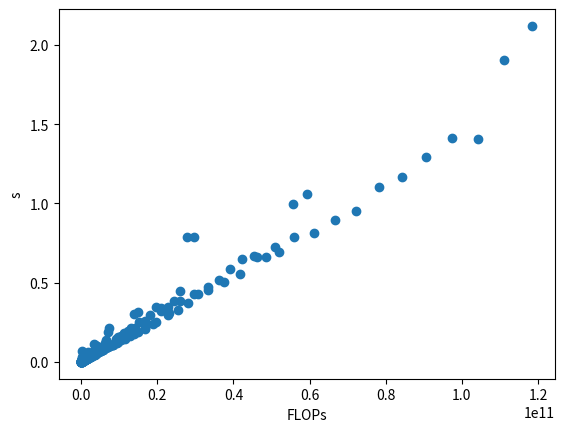

Reproduce this figure in Python.
import matplotlib.pyplot as plt

# # 虚拟机全连接层
# flops_record = [19900, 72834, 125768, 178901, 231835, 284968, 337902, 390836, 443969, 496903, 550036, 602970, 655904, 709037, 761971, 814905, 73100, 267546, 461992, 657169, 851615, 1046792, 1241238, 1435684, 1630861, 1825307, 2020484, 2214930, 2409376, 2604553, 2798999, 2993445, 126300, 462258, 798216, 1135437, 1471395, 1808616, 2144574, 2480532, 2817753, 3153711, 3490932, 3826890, 4162848, 4500069, 4836027, 5171985, 179700, 657702, 1135704, 1615503, 2093505, 2573304, 3051306, 3529308, 4009107, 4487109, 4966908, 5444910, 5922912, 6402711, 6880713, 7358715, 232900, 852414, 1471928, 2093771, 2713285, 3335128, 3954642, 4574156, 5195999, 5815513, 6437356, 7056870, 7676384, 8298227, 8917741, 9537255, 286300, 1047858, 1809416, 2573837, 3335395, 4099816, 4861374, 5622932, 6387353, 7148911, 7913332, 8674890, 9436448, 10200869, 10962427, 11723985, 339500, 1242570, 2145640, 3052105, 3955175, 4861640, 5764710, 6667780, 7574245, 8477315, 9383780, 10286850, 11189920, 12096385, 12999455, 13902525, 392700, 1437282, 2481864, 3530373, 4574955, 5623464, 6668046, 7712628, 8761137, 9805719, 10854228, 11898810, 12943392, 13991901, 15036483, 16081065, 446100, 1632726, 2819352, 4010439, 5197065, 6388152, 7574778, 8761404, 9952491, 11139117, 12330204, 13516830, 14703456, 15894543, 17081169, 18267795, 499300, 1827438, 3155576, 4488707, 5816845, 7149976, 8478114, 9806252, 11139383, 12467521, 13800652, 15128790, 16456928, 17790059, 19118197, 20446335, 552700, 2022882, 3493064, 4968773, 6438955, 7914664, 9384846, 10855028, 12330737, 13800919, 15276628, 16746810, 18216992, 19692701, 21162883, 22633065, 605900, 2217594, 3829288, 5447041, 7058735, 8676488, 10288182, 11899876, 13517629, 15129323, 16747076, 18358770, 19970464, 21588217, 23199911, 24811605, 659100, 2412306, 4165512, 5925309, 7678515, 9438312, 11191518, 12944724, 14704521, 16457727, 18217524, 19970730, 21723936, 23483733, 25236939, 26990145, 712500, 2607750, 4503000, 6405375, 8300625, 10203000, 12098250, 13993500, 15895875, 17791125, 19693500, 21588750, 23484000, 25386375, 27281625, 29176875, 765700, 2802462, 4839224, 6883643, 8920405, 10964824, 13001586, 15038348, 17082767, 19119529, 21163948, 23200710, 25237472, 27281891, 29318653, 31355415, 818900, 2997174, 5175448, 7361911, 9540185, 11726648, 13904922, 16083196, 18269659, 20447933, 22634396, 24812670, 26990944, 29177407, 31355681, 33533955]
#
# time_record = [0.0006394386291503906, 9.3841552734375e-05, 5.1927566528320315e-05, 5.924701690673828e-05, 5.581378936767578e-05, 6.155967712402343e-05, 5.5956840515136716e-05, 7.281303405761718e-05, 6.570816040039063e-05, 0.00017683506011962892, 9.455680847167969e-05, 9.531974792480469e-05, 8.208751678466797e-05, 9.26971435546875e-05, 9.646415710449219e-05, 0.0001070261001586914, 5.028247833251953e-05, 5.2356719970703124e-05, 7.398128509521485e-05, 7.297992706298829e-05, 0.00014524459838867189, 0.00010807514190673828, 0.00014753341674804686, 0.00021417140960693358, 0.00018553733825683595, 0.0001993894577026367, 0.00035984516143798827, 0.0002572298049926758, 0.00043981075286865235, 0.0005717277526855469, 0.0003586292266845703, 0.00040004253387451174, 7.052421569824219e-05, 6.232261657714843e-05, 7.500648498535157e-05, 0.000238037109375, 0.00013175010681152344, 0.00017278194427490235, 0.0002168416976928711, 0.00031330585479736326, 0.00030896663665771487, 0.0004366159439086914, 0.0006799936294555664, 0.0005333423614501953, 0.0006050825119018555, 0.0006772518157958984, 0.0008708715438842773, 0.0009981393814086914, 7.665157318115234e-05, 7.436275482177734e-05, 0.00010166168212890624, 0.0001534700393676758, 0.0002919912338256836, 0.00038623809814453125, 0.0003643512725830078, 0.0004930734634399414, 0.0005028724670410156, 0.0009652137756347656, 0.0007396459579467774, 0.0010046243667602539, 0.0008445978164672852, 0.0009606599807739258, 0.0012341737747192383, 0.001437544822692871, 9.665489196777343e-05, 9.284019470214843e-05, 0.00021736621856689454, 0.00019237995147705078, 0.0002858161926269531, 0.0004039287567138672, 0.0010506391525268554, 0.0005781650543212891, 0.0007270574569702148, 0.0009647130966186524, 0.001076817512512207, 0.0009357929229736328, 0.0010246515274047851, 0.001487874984741211, 0.0014254331588745117, 0.001616525650024414, 0.00011878013610839843, 0.00010182857513427735, 0.00015151500701904297, 0.0002473592758178711, 0.0007504701614379882, 0.0007785797119140625, 0.0009582042694091797, 0.0009037256240844727, 0.0009312629699707031, 0.0013036727905273438, 0.0014197111129760742, 0.0012590885162353516, 0.001507878303527832, 0.0022464752197265624, 0.001854705810546875, 0.0020364761352539063, 0.00012471675872802735, 0.0001100778579711914, 0.000396418571472168, 0.0003729104995727539, 0.0004673480987548828, 0.0009839296340942382, 0.0007591962814331055, 0.001138448715209961, 0.0012141704559326173, 0.0014713048934936524, 0.0014751195907592774, 0.001660609245300293, 0.0015267372131347657, 0.0020244359970092774, 0.002147388458251953, 0.0024380207061767576, 0.00017442703247070313, 0.0001363039016723633, 0.0002501249313354492, 0.000690460205078125, 0.0005226612091064453, 0.0007678031921386719, 0.001067376136779785, 0.001549696922302246, 0.001227569580078125, 0.001497507095336914, 0.0016623258590698243, 0.0018055200576782226, 0.0019558191299438475, 0.0025469064712524414, 0.0026892662048339845, 0.0025920867919921875, 0.00016758441925048828, 0.00014493465423583984, 0.0003206968307495117, 0.0007647514343261719, 0.0006428003311157226, 0.0010593652725219727, 0.001166987419128418, 0.0013541698455810547, 0.0015720367431640626, 0.0019649267196655273, 0.0019797325134277345, 0.0020325899124145506, 0.002522397041320801, 0.002512407302856445, 0.0029009580612182617, 0.002932310104370117, 0.0005102157592773438, 0.00016036033630371094, 0.0003607511520385742, 0.0005234956741333007, 0.0011095523834228516, 0.0011128425598144532, 0.001327681541442871, 0.0015327930450439453, 0.0016434431076049806, 0.0019083499908447265, 0.0021282196044921874, 0.0023012638092041017, 0.002595186233520508, 0.0027742385864257812, 0.0032474279403686525, 0.0030339717864990234, 0.00018768310546875, 0.00018455982208251954, 0.0006637096405029297, 0.0005896329879760742, 0.0010417938232421876, 0.0012003660202026367, 0.001195812225341797, 0.0017527341842651367, 0.0017801523208618164, 0.002118992805480957, 0.0023706912994384765, 0.0024582624435424806, 0.0029686689376831055, 0.003271603584289551, 0.003431415557861328, 0.0038550138473510743, 0.0002045154571533203, 0.00021750926971435546, 0.0006126880645751954, 0.0007136821746826172, 0.0011574268341064454, 0.0016199588775634766, 0.0015578746795654296, 0.0024358272552490235, 0.0022978782653808594, 0.002545166015625, 0.00268709659576416, 0.0032314062118530273, 0.0031793832778930662, 0.0036235809326171874, 0.003766798973083496, 0.004131293296813965, 7.669925689697265e-05, 0.0003290653228759766, 0.0006116390228271485, 0.0008427619934082032, 0.0009871244430541993, 0.0013316154479980468, 0.001738739013671875, 0.0018047332763671876, 0.0022028207778930662, 0.002656984329223633, 0.0030098199844360352, 0.0036916494369506835, 0.0034691333770751954, 0.003706812858581543, 0.004198479652404785, 0.004216837882995606, 0.00025007724761962893, 0.00029964447021484374, 0.0005434036254882812, 0.0009918451309204102, 0.0011795759201049805, 0.0013498544692993164, 0.0017247676849365234, 0.002223634719848633, 0.00244903564453125, 0.0027929067611694334, 0.0030854463577270506, 0.003537416458129883, 0.003984665870666504, 0.003988790512084961, 0.004177522659301758, 0.004557204246520996, 0.0002578258514404297, 0.00030715465545654296, 0.0005628108978271484, 0.0009035587310791016, 0.001323843002319336, 0.0017689228057861327, 0.0019232273101806641, 0.002314043045043945, 0.002527332305908203, 0.0027703046798706055, 0.0034761428833007812, 0.003777289390563965, 0.004193305969238281, 0.004393672943115235, 0.004407143592834473, 0.004904747009277344, 0.0002899169921875, 0.0005749940872192382, 0.0009246349334716796, 0.0016245603561401366, 0.0015955448150634765, 0.001823735237121582, 0.0024088621139526367, 0.002633333206176758, 0.0029611587524414062, 0.003284001350402832, 0.003927421569824219, 0.004030036926269531, 0.0045945167541503905, 0.004993867874145508, 0.0052798748016357425, 0.0055596351623535155]
# # for i in range(len(flops_record)):
# #     if i % 4 == 1:
# #         print (flops_record[i], " ", time_record[i])
# flops_record_temp = []
# time_record_temp = []
# for i in  range(len(flops_record)):
#     if i % 3 == 0:
#         flops_record_temp.append(flops_record[i])
#         time_record_temp.append(time_record[i])
# plt.plot(flops_record, time_record, 'o')
# plt.xlabel("FLOPs")
# plt.tick_params(labelsize=23)
# plt.ylabel("s")
# # plt.plot(flops_record_temp, time_record_temp, 'o')
# plt.show()

# 虚拟机卷积层
flops_record = [179830784, 168766976, 158054400, 147693056, 137682944, 128024064, 118716416, 109760000, 101154816, 92900864, 84998144, 77446656, 70246400, 63397376, 56899584, 50753024, 44957696, 39513600, 34420736, 29679104, 25288704, 21249536, 17561600, 14224896, 11239424, 8605184, 6322176, 4390400, 2809856, 1580544, 702464, 175616, 3705798656, 3477805184, 3257049600, 3043531904, 2837252096, 2638210176, 2446406144, 2261840000, 2084511744, 1914421376, 1751568896, 1595954304, 1447577600, 1306438784, 1172537856, 1045874816, 926449664, 814262400, 709313024, 611601536, 521127936, 437892224, 361894400, 293134464, 231612416, 177328256, 130281984, 90473600, 57903104, 32570496, 14475776, 3618944, 7411597312, 6955610368, 6514099200, 6087063808, 5674504192, 5276420352, 4892812288, 4523680000, 4169023488, 3828842752, 3503137792, 3191908608, 2895155200, 2612877568, 2345075712, 2091749632, 1852899328, 1628524800, 1418626048, 1223203072, 1042255872, 875784448, 723788800, 586268928, 463224832, 354656512, 260563968, 180947200, 115806208, 65140992, 28951552, 7237888, 14810349568, 13899165952, 13016908800, 12163578112, 11339173888, 10543696128, 9777144832, 9039520000, 8330821632, 7651049728, 7000204288, 6378285312, 5785292800, 5221226752, 4686087168, 4179874048, 3702587392, 3254227200, 2834793472, 2444286208, 2082705408, 1750051072, 1446323200, 1171521792, 925646848, 708698368, 520676352, 361580800, 231411712, 130169088, 57852928, 14463232, 29620699136, 27798331904, 26033817600, 24327156224, 22678347776, 21087392256, 19554289664, 18079040000, 16661643264, 15302099456, 14000408576, 12756570624, 11570585600, 10442453504, 9372174336, 8359748096, 7405174784, 6508454400, 5669586944, 4888572416, 4165410816, 3500102144, 2892646400, 2343043584, 1851293696, 1417396736, 1041352704, 723161600, 462823424, 260338176, 115705856, 28926464, 59215708160, 55572554240, 52045056000, 48633213440, 45337026560, 42156495360, 39091619840, 36142400000, 33308835840, 30590927360, 27988674560, 25502077440, 23131136000, 20875850240, 18736220160, 16712245760, 14803927040, 13011264000, 11334256640, 9772904960, 8327208960, 6997168640, 5782784000, 4684055040, 3700981760, 2833564160, 2081802240, 1445696000, 925245440, 520450560, 231311360, 57827840, 118431416320, 111145108480, 104090112000, 97266426880, 90674053120, 84312990720, 78183239680, 72284800000, 66617671680, 61181854720, 55977349120, 51004154880, 46262272000, 41751700480, 37472440320, 33424491520, 29607854080, 26022528000, 22668513280, 19545809920, 16654417920, 13994337280, 11565568000, 9368110080, 7401963520, 5667128320, 4163604480, 2891392000, 1850490880, 1040901120, 462622720, 115655680]

time_record = [0.06634354591369629, 0.03330421447753906, 0.011914253234863281, 0.0067484378814697266, 0.008852005004882812, 0.00603032112121582, 0.00533747673034668, 0.006578207015991211, 0.007306814193725586, 0.004081010818481445, 0.003962993621826172, 0.0036840438842773438, 0.004088640213012695, 0.0031075477600097656, 0.0027866363525390625, 0.0031669139862060547, 0.0019965171813964844, 0.0017693042755126953, 0.0015702247619628906, 0.0013523101806640625, 0.0011692047119140625, 0.0011920928955078125, 0.0009462833404541016, 0.00070953369140625, 0.0006155967712402344, 0.0005843639373779297, 0.0010945796966552734, 0.001222848892211914, 0.00041866302490234375, 0.00032901763916015625, 0.0003323554992675781, 0.00028252601623535156, 0.10769462585449219, 0.11269664764404297, 0.06567549705505371, 0.06012082099914551, 0.05519390106201172, 0.05444526672363281, 0.0501103401184082, 0.05469226837158203, 0.030710935592651367, 0.02520895004272461, 0.029233455657958984, 0.03168845176696777, 0.022201061248779297, 0.022371292114257812, 0.016506433486938477, 0.018421173095703125, 0.014423131942749023, 0.014242172241210938, 0.010379552841186523, 0.00923299789428711, 0.006764411926269531, 0.007969141006469727, 0.0065479278564453125, 0.004925727844238281, 0.004309415817260742, 0.0030133724212646484, 0.0021140575408935547, 0.0015158653259277344, 0.0013926029205322266, 0.0007371902465820312, 0.0005991458892822266, 0.00047397613525390625, 0.21402311325073242, 0.18819689750671387, 0.13610172271728516, 0.08837699890136719, 0.08358979225158691, 0.07248425483703613, 0.08158111572265625, 0.06052350997924805, 0.06885170936584473, 0.05087685585021973, 0.04832172393798828, 0.05020499229431152, 0.03982138633728027, 0.036839962005615234, 0.03213238716125488, 0.02967214584350586, 0.025230884552001953, 0.021741390228271484, 0.018296480178833008, 0.017731428146362305, 0.013312339782714844, 0.01249241828918457, 0.009484052658081055, 0.00877833366394043, 0.0059430599212646484, 0.004851341247558594, 0.0037703514099121094, 0.002866506576538086, 0.0019643306732177734, 0.0014111995697021484, 0.0009102821350097656, 0.0006878376007080078, 0.31790614128112793, 0.30469202995300293, 0.21507596969604492, 0.19291949272155762, 0.1810624599456787, 0.16516637802124023, 0.15497851371765137, 0.14368152618408203, 0.10500907897949219, 0.09884810447692871, 0.10268521308898926, 0.12181401252746582, 0.08947920799255371, 0.06685590744018555, 0.0692141056060791, 0.06682205200195312, 0.048753976821899414, 0.045325279235839844, 0.03855609893798828, 0.03184962272644043, 0.031742095947265625, 0.0230255126953125, 0.02064681053161621, 0.01592087745666504, 0.013851165771484375, 0.010133981704711914, 0.0070819854736328125, 0.004896879196166992, 0.004227399826049805, 0.002180337905883789, 0.0011470317840576172, 0.0007572174072265625, 0.7896482944488525, 0.78741455078125, 0.4461536407470703, 0.3832724094390869, 0.34978365898132324, 0.3405599594116211, 0.3453543186187744, 0.2992238998413086, 0.2569153308868408, 0.25367116928100586, 0.21730780601501465, 0.1657400131225586, 0.15042328834533691, 0.13966679573059082, 0.12716937065124512, 0.11474919319152832, 0.09891533851623535, 0.08988499641418457, 0.07898426055908203, 0.06610321998596191, 0.05424022674560547, 0.045556068420410156, 0.039543867111206055, 0.032921791076660156, 0.02357316017150879, 0.018657684326171875, 0.013797760009765625, 0.010826349258422852, 0.007250785827636719, 0.006920814514160156, 0.0067484378814697266, 0.0018186569213867188, 1.0619800090789795, 0.9967653751373291, 0.6911847591400146, 0.6595351696014404, 0.6701350212097168, 0.646613597869873, 0.5876600742340088, 0.5160486698150635, 0.47377490997314453, 0.4261798858642578, 0.3732337951660156, 0.3306879997253418, 0.307384729385376, 0.3186032772064209, 0.23900437355041504, 0.21200275421142578, 0.19103288650512695, 0.18599414825439453, 0.14953041076660156, 0.12592864036560059, 0.1086113452911377, 0.09461069107055664, 0.07610583305358887, 0.06429839134216309, 0.05332446098327637, 0.041819095611572266, 0.02658534049987793, 0.022084951400756836, 0.02695751190185547, 0.023329973220825195, 0.02258157730102539, 0.009038925170898438, 2.119537115097046, 1.9041101932525635, 1.403899908065796, 1.41512131690979, 1.2897334098815918, 1.1668360233306885, 1.1054422855377197, 0.9510059356689453, 0.8922858238220215, 0.8147459030151367, 0.7861716747283936, 0.7225456237792969, 0.662625789642334, 0.5547409057617188, 0.5049052238464355, 0.45470571517944336, 0.43078136444091797, 0.3860921859741211, 0.2932252883911133, 0.2537364959716797, 0.21019554138183594, 0.17649245262145996, 0.1447737216949463, 0.12107324600219727, 0.10448980331420898, 0.07780838012695312, 0.09885287284851074, 0.043985605239868164, 0.06582069396972656, 0.028922557830810547, 0.01458883285522461, 0.011091470718383789]

for i in range(len(flops_record)):
    if i % 1 == 0:
        print (flops_record[i], " ", time_record[i])
flops_record_temp = []
time_record_temp = []
for i in  range(len(flops_record)):
    if i % 2 == 0:
        flops_record_temp.append(flops_record[i])
        time_record_temp.append(time_record[i])
plt.plot(flops_record, time_record, 'o')
plt.xlabel("FLOPs")
plt.ylabel("s")
# plt.plot(flops_record_temp, time_record_temp, 'o')
plt.show()
